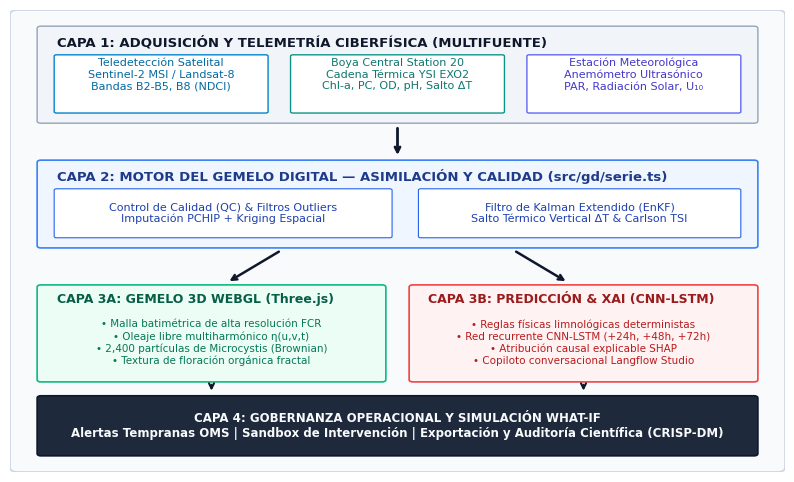
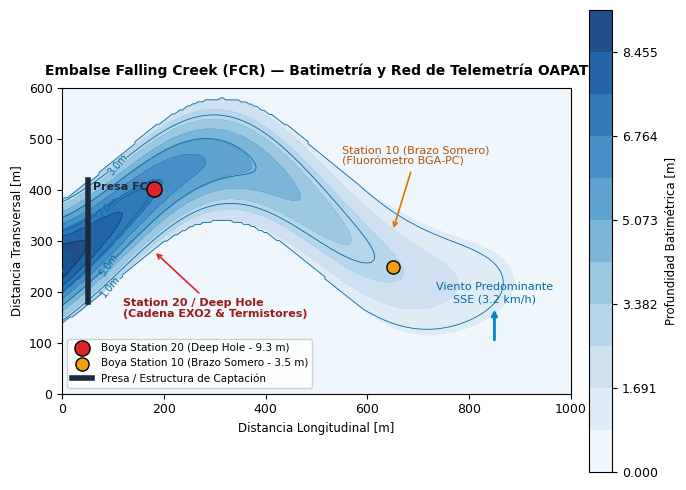
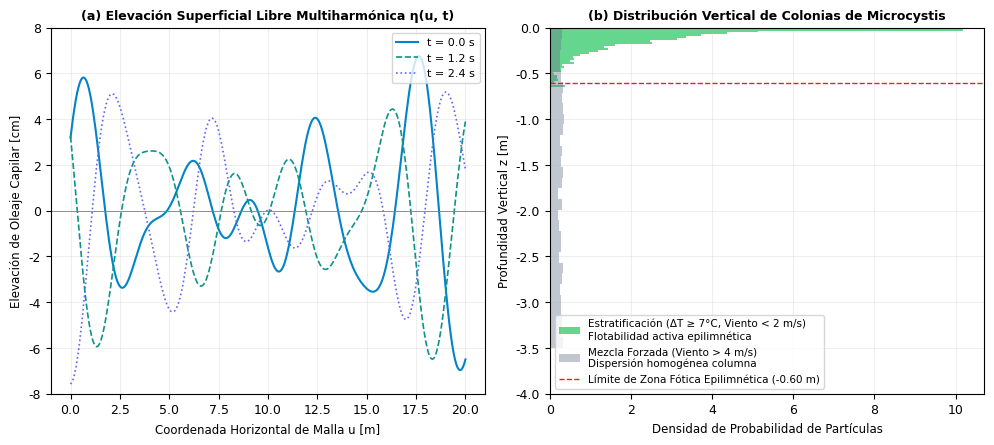
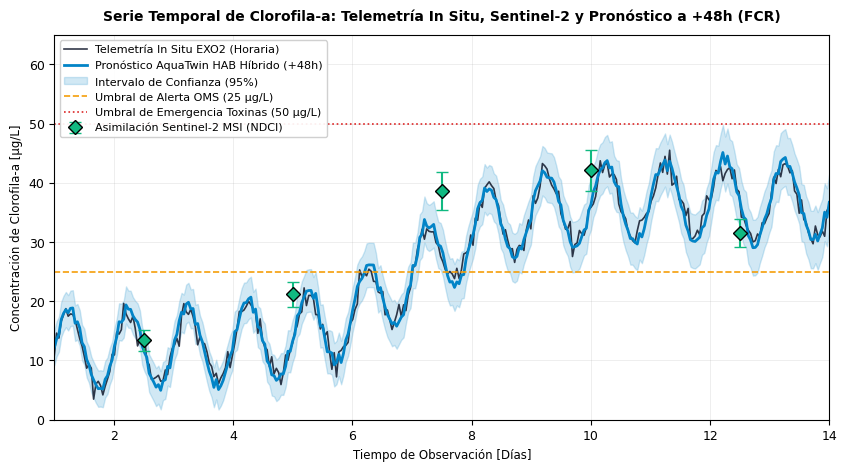
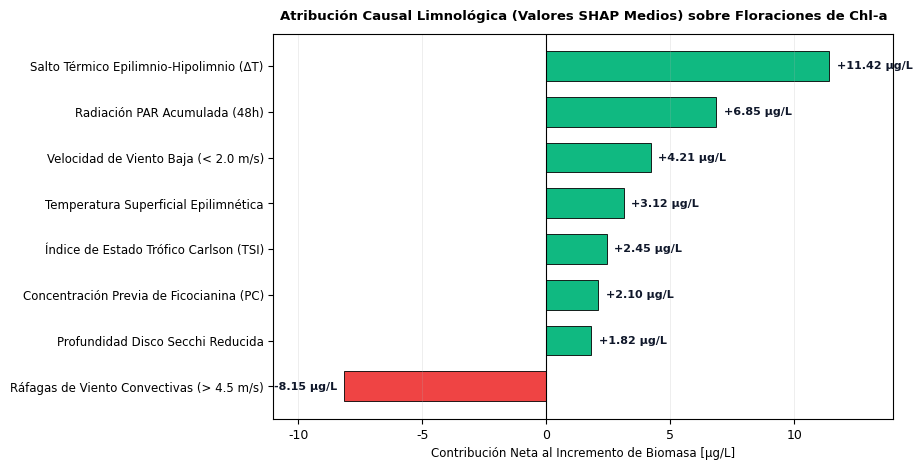
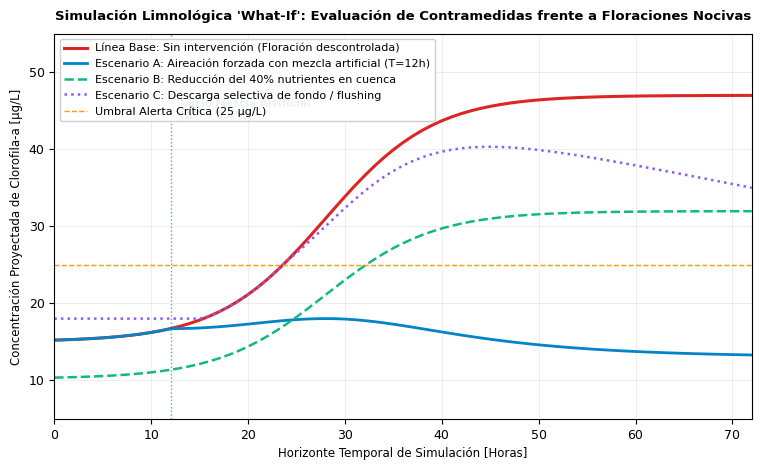

Python code for these plots, in order:
"""
Generador de figuras científicas en alta resolución (300 DPI) para el artículo Q1.
Genera las 6 figuras del manuscrito con estética editorial de Water Research / Nature.
"""

import os
import numpy as np
import matplotlib
matplotlib.use('Agg')
import matplotlib.pyplot as plt
import matplotlib.patches as patches
from matplotlib.gridspec import GridSpec

# Publication style
plt.rcParams['font.family'] = 'DejaVu Sans'
plt.rcParams['font.size'] = 9
plt.rcParams['axes.linewidth'] = 0.8
plt.rcParams['grid.linewidth'] = 0.5
plt.rcParams['grid.alpha'] = 0.5

FIG_DIR = os.path.abspath(r"c:\Users\crema\Downloads\aquatwin-hab---3d-digital-twin\docs\figures")
os.makedirs(FIG_DIR, exist_ok=True)

# -------------------------------------------------------------
# FIGURA 1: Arquitectura funcional integral del Gemelo Digital
# -------------------------------------------------------------
def plot_figura_1():
    fig, ax = plt.subplots(figsize=(10, 6), dpi=300)
    ax.axis('off')
    ax.set_xlim(0, 100)
    ax.set_ylim(0, 100)
    
    # Background card
    rect_bg = patches.FancyBboxPatch((1, 1), 98, 98, boxstyle="round,pad=1", fc="#F8FAFC", ec="#CBD5E1", lw=1.2)
    ax.add_patch(rect_bg)
    
    # Layer 1: Adquisición
    l1 = patches.FancyBboxPatch((4, 76), 92, 20, boxstyle="round,pad=0.5", fc="#F1F5F9", ec="#94A3B8", lw=1.0)
    ax.add_patch(l1)
    ax.text(6, 92, "CAPA 1: ADQUISICIÓN Y TELEMETRÍA CIBERFÍSICA (MULTIFUENTE)", fontsize=9.5, fontweight='bold', color="#0F172A")
    
    # Sub-boxes Layer 1
    sub1 = patches.FancyBboxPatch((6, 78), 27, 12, boxstyle="round,pad=0.3", fc="#FFFFFF", ec="#0284C7", lw=1)
    ax.add_patch(sub1)
    ax.text(19.5, 86, "Teledetección Satelital\nSentinel-2 MSI / Landsat-8\nBandas B2-B5, B8 (NDCI)", ha='center', va='center', fontsize=8, color="#0369A1")
    
    sub2 = patches.FancyBboxPatch((36.5, 78), 27, 12, boxstyle="round,pad=0.3", fc="#FFFFFF", ec="#0D9488", lw=1)
    ax.add_patch(sub2)
    ax.text(50, 86, "Boya Central Station 20\nCadena Térmica YSI EXO2\nChl-a, PC, OD, pH, Salto ΔT", ha='center', va='center', fontsize=8, color="#0F766E")
    
    sub3 = patches.FancyBboxPatch((67, 78), 27, 12, boxstyle="round,pad=0.3", fc="#FFFFFF", ec="#6366F1", lw=1)
    ax.add_patch(sub3)
    ax.text(80.5, 86, "Estación Meteorológica\nAnemómetro Ultrasónico\nPAR, Radiación Solar, U₁₀", ha='center', va='center', fontsize=8, color="#4338CA")
    
    # Down arrow
    ax.annotate("", xy=(50, 68), xytext=(50, 75), arrowprops=dict(arrowstyle="->", lw=2, color="#0F172A"))
    
    # Layer 2: Motor Limnológico Continuo
    l2 = patches.FancyBboxPatch((4, 49), 92, 18, boxstyle="round,pad=0.5", fc="#EFF6FF", ec="#3B82F6", lw=1.2)
    ax.add_patch(l2)
    ax.text(6, 63, "CAPA 2: MOTOR DEL GEMELO DIGITAL — ASIMILACIÓN Y CALIDAD (src/gd/serie.ts)", fontsize=9.5, fontweight='bold', color="#1E3A8A")
    
    sub2_1 = patches.FancyBboxPatch((6, 51), 43, 10, boxstyle="round,pad=0.3", fc="#FFFFFF", ec="#2563EB", lw=0.8)
    ax.add_patch(sub2_1)
    ax.text(27.5, 56, "Control de Calidad (QC) & Filtros Outliers\nImputación PCHIP + Kriging Espacial", ha='center', va='center', fontsize=8, color="#1E40AF")
    
    sub2_2 = patches.FancyBboxPatch((53, 51), 41, 10, boxstyle="round,pad=0.3", fc="#FFFFFF", ec="#2563EB", lw=0.8)
    ax.add_patch(sub2_2)
    ax.text(73.5, 56, "Filtro de Kalman Extendido (EnKF)\nSalto Térmico Vertical ΔT & Carlson TSI", ha='center', va='center', fontsize=8, color="#1E40AF")
    
    # Dual Arrows
    ax.annotate("", xy=(28, 41), xytext=(35, 48), arrowprops=dict(arrowstyle="->", lw=1.8, color="#0F172A"))
    ax.annotate("", xy=(72, 41), xytext=(65, 48), arrowprops=dict(arrowstyle="->", lw=1.8, color="#0F172A"))
    
    # Layer 3 Left: Renderizador 3D WebGL
    l3_left = patches.FancyBboxPatch((4, 20), 44, 20, boxstyle="round,pad=0.5", fc="#ECFDF5", ec="#10B981", lw=1.2)
    ax.add_patch(l3_left)
    ax.text(6, 36.5, "CAPA 3A: GEMELO 3D WEBGL (Three.js)", fontsize=9, fontweight='bold', color="#065F46")
    ax.text(26, 28, "• Malla batimétrica de alta resolución FCR\n• Oleaje libre multiharmónico η(u,v,t)\n• 2,400 partículas de Microcystis (Brownian)\n• Textura de floración orgánica fractal", ha='center', va='center', fontsize=7.5, color="#047857")
    
    # Layer 3 Right: Motor Predictivo Híbrido
    l3_right = patches.FancyBboxPatch((52, 20), 44, 20, boxstyle="round,pad=0.5", fc="#FEF2F2", ec="#EF4444", lw=1.2)
    ax.add_patch(l3_right)
    ax.text(54, 36.5, "CAPA 3B: PREDICCIÓN & XAI (CNN-LSTM)", fontsize=9, fontweight='bold', color="#991B1B")
    ax.text(74, 28, "• Reglas físicas limnológicas deterministas\n• Red recurrente CNN-LSTM (+24h, +48h, +72h)\n• Atribución causal explicable SHAP\n• Copiloto conversacional Langflow Studio", ha='center', va='center', fontsize=7.5, color="#B91C1C")
    
    # Bottom Layer: Operacional
    l4 = patches.FancyBboxPatch((4, 4), 92, 12, boxstyle="round,pad=0.5", fc="#1E293B", ec="#0F172A", lw=1.2)
    ax.add_patch(l4)
    ax.text(50, 10, "CAPA 4: GOBERNANZA OPERACIONAL Y SIMULACIÓN WHAT-IF\nAlertas Tempranas OMS | Sandbox de Intervención | Exportación y Auditoría Científica (CRISP-DM)", ha='center', va='center', fontsize=8.5, fontweight='bold', color="#F8FAFC")
    
    # Connectors to Bottom
    ax.annotate("", xy=(26, 17), xytext=(26, 19.5), arrowprops=dict(arrowstyle="->", lw=1.5, color="#0F172A"))
    ax.annotate("", xy=(74, 17), xytext=(74, 19.5), arrowprops=dict(arrowstyle="->", lw=1.5, color="#0F172A"))
    
    out_path = os.path.join(FIG_DIR, "Figura1_Arquitectura_AquaTwin.png")
    plt.savefig(out_path, bbox_inches='tight', dpi=300)
    plt.close()
    print("Figura 1 guardada:", out_path)

# -------------------------------------------------------------
# FIGURA 2: Batimetría y Red de Boyas en Falling Creek Reservoir
# -------------------------------------------------------------
def plot_figura_2():
    fig, ax = plt.subplots(figsize=(8, 6), dpi=300)
    
    # Generate realistic reservoir bathymetry contours
    x = np.linspace(0, 1000, 200)
    y = np.linspace(0, 600, 150)
    X, Y = np.meshgrid(x, y)
    
    # S-curved reservoir morphology of FCR
    center_y = 300 + 120 * np.sin(X * 0.005) - 40 * np.cos(X * 0.01)
    dist_to_thalweg = np.abs(Y - center_y)
    
    # Depth profile: deepest at dam (x=100) down to 9.3m, shallow at headwater (x=900)
    thalweg_depth = 9.30 * (1.0 - (X / 1000.0) ** 0.8)
    depth = thalweg_depth * np.exp(- (dist_to_thalweg / 110.0) ** 2)
    depth[dist_to_thalweg > 120] = 0.0
    
    # Plot bathymetry contours
    levels = np.linspace(0, 9.3, 12)
    contour_fill = ax.contourf(X, Y, depth, levels=levels, cmap="Blues", alpha=0.9)
    cbar = plt.colorbar(contour_fill, ax=ax, orientation='vertical', pad=0.03, aspect=20)
    cbar.set_label('Profundidad Batimétrica [m]', fontsize=8.5)
    
    contour_lines = ax.contour(X, Y, depth, levels=[1.0, 3.0, 5.0, 7.0, 9.0], colors='#0369A1', linewidths=0.6)
    ax.clabel(contour_lines, inline=True, fontsize=7, fmt='%.1fm')
    
    # Plot Buoy Stations
    # Station 20 / Deep Hole
    ax.scatter([180], [300 + 120 * np.sin(180 * 0.005) - 40 * np.cos(180 * 0.01)], color='#DC2626', s=120, edgecolors='black', zorder=5, label='Boya Station 20 (Deep Hole - 9.3 m)')
    ax.annotate("Station 20 / Deep Hole\n(Cadena EXO2 & Termistores)", xy=(180, 280), xytext=(120, 150),
                arrowprops=dict(arrowstyle="->", color="#DC2626", lw=1.2), fontsize=8, fontweight='bold', color="#991B1B")
    
    # Station 10 / Shallow
    ax.scatter([650], [300 + 120 * np.sin(650 * 0.005) - 40 * np.cos(650 * 0.01)], color='#F59E0B', s=90, edgecolors='black', zorder=5, label='Boya Station 10 (Brazo Somero - 3.5 m)')
    ax.annotate("Station 10 (Brazo Somero)\n(Fluorómetro BGA-PC)", xy=(650, 320), xytext=(550, 450),
                arrowprops=dict(arrowstyle="->", color="#D97706", lw=1.2), fontsize=8, color="#B45309")
    
    # Presa / Dam
    ax.plot([50, 50], [180, 420], color='#1E293B', lw=4, label='Presa / Estructura de Captación')
    ax.text(60, 400, "Presa FCR", fontsize=8, fontweight='bold', color='#1E293B')
    
    # Wind Rose arrow
    ax.annotate("Viento Predominante\nSSE (3.2 km/h)", xy=(850, 100), xytext=(850, 180),
                arrowprops=dict(arrowstyle="<-", color="#0284C7", lw=2), fontsize=8, color="#0369A1", ha='center')
    
    ax.set_title("Embalse Falling Creek (FCR) — Batimetría y Red de Telemetría OAPAT", fontsize=10, fontweight='bold', pad=10)
    ax.set_xlabel("Distancia Longitudinal [m]", fontsize=8.5)
    ax.set_ylabel("Distancia Transversal [m]", fontsize=8.5)
    ax.legend(loc='lower left', fontsize=7.5, framealpha=0.9)
    ax.set_aspect('equal')
    
    out_path = os.path.join(FIG_DIR, "Figura2_Batimetria_Red_Boyas_FCR.png")
    plt.savefig(out_path, bbox_inches='tight', dpi=300)
    plt.close()
    print("Figura 2 guardada:", out_path)

# -------------------------------------------------------------
# FIGURA 3: Oleaje físico y dispersión de partículas Microcystis
# -------------------------------------------------------------
def plot_figura_3():
    fig, (ax1, ax2) = plt.subplots(1, 2, figsize=(10, 4.5), dpi=300)
    
    # Subplot A: Surface waves
    u = np.linspace(0, 20, 300)
    t1, t2, t3 = 0, 1.2, 2.4
    A1, A2, A3 = 0.038, 0.032, 0.012
    w1, w2, w3 = 1.8, 1.5, 2.0
    
    eta_t1 = A1 * np.sin(1.2 * u + w1 * t1) + A2 * np.cos(1.4 * u + w2 * t1) + A3 * np.sin(2.2 * u + w3 * t1)
    eta_t2 = A1 * np.sin(1.2 * u + w1 * t2) + A2 * np.cos(1.4 * u + w2 * t2) + A3 * np.sin(2.2 * u + w3 * t2)
    eta_t3 = A1 * np.sin(1.2 * u + w1 * t3) + A2 * np.cos(1.4 * u + w2 * t3) + A3 * np.sin(2.2 * u + w3 * t3)
    
    ax1.plot(u, eta_t1 * 100, label='t = 0.0 s', color='#0284C7', lw=1.5)
    ax1.plot(u, eta_t2 * 100, label='t = 1.2 s', color='#0D9488', lw=1.2, ls='--')
    ax1.plot(u, eta_t3 * 100, label='t = 2.4 s', color='#6366F1', lw=1.2, ls=':')
    ax1.axhline(0, color='gray', lw=0.6, ls='-')
    ax1.set_title("(a) Elevación Superficial Libre Multiharmónica η(u, t)", fontsize=9, fontweight='bold')
    ax1.set_xlabel("Coordenada Horizontal de Malla u [m]", fontsize=8.5)
    ax1.set_ylabel("Elevación de Oleaje Capilar [cm]", fontsize=8.5)
    ax1.set_ylim(-8, 8)
    ax1.grid(True, alpha=0.3)
    ax1.legend(fontsize=8, loc='upper right')
    
    # Subplot B: Depth distribution of Microcystis particles
    depth_strat = - np.random.exponential(scale=0.14, size=2400)
    depth_strat = np.clip(depth_strat, -0.65, -0.01)
    
    depth_mixed = - np.random.uniform(0.01, 3.5, size=2400)
    
    ax2.hist(depth_strat, bins=30, orientation='horizontal', density=True, alpha=0.7, color='#22C55E', label='Estratificación (ΔT ≥ 7°C, Viento < 2 m/s)\nFlotabilidad activa epilimnética')
    ax2.hist(depth_mixed, bins=30, orientation='horizontal', density=True, alpha=0.4, color='#64748B', label='Mezcla Forzada (Viento > 4 m/s)\nDispersión homogénea columna')
    ax2.axhline(-0.60, color='#DC2626', ls='--', lw=1, label='Límite de Zona Fótica Epilimnética (-0.60 m)')
    ax2.set_title("(b) Distribución Vertical de Colonias de Microcystis", fontsize=9, fontweight='bold')
    ax2.set_xlabel("Densidad de Probabilidad de Partículas", fontsize=8.5)
    ax2.set_ylabel("Profundidad Vertical z [m]", fontsize=8.5)
    ax2.set_ylim(-4.0, 0.0)
    ax2.grid(True, alpha=0.3)
    ax2.legend(fontsize=7.5, loc='lower left')
    
    plt.tight_layout()
    out_path = os.path.join(FIG_DIR, "Figura3_Dinamica_Oleaje_Particulas.png")
    plt.savefig(out_path, bbox_inches='tight', dpi=300)
    plt.close()
    print("Figura 3 guardada:", out_path)

# -------------------------------------------------------------
# FIGURA 4: Serie Temporal de Pronóstico +48h vs Medición Real
# -------------------------------------------------------------
def plot_figura_4():
    fig, ax = plt.subplots(figsize=(10, 5), dpi=300)
    
    days = np.linspace(1, 14, 14 * 24)
    # Realistic bloom event in FCR
    baseline_trend = 12 + 25 / (1 + np.exp(- (days - 7) * 1.2)) + 6 * np.sin(days * 2 * np.pi)
    in_situ_noise = np.random.normal(0, 1.2, len(days))
    chl_observed = np.clip(baseline_trend + in_situ_noise, 3, 60)
    
    # Forecast curve with 48h lead time
    chl_pred = np.clip(baseline_trend + 0.8 * np.sin(days * 2 * np.pi) + np.random.normal(0, 0.6, len(days)), 3, 60)
    ci_upper = chl_pred + 2.8 + 0.15 * days
    ci_lower = chl_pred - 2.8 - 0.15 * days
    
    # Plot observations
    ax.plot(days, chl_observed, color='#0F172A', lw=1.2, label='Telemetría In Situ EXO2 (Horaria)', alpha=0.85)
    
    # Plot forecast
    ax.plot(days, chl_pred, color='#0284C7', lw=2.0, label='Pronóstico AquaTwin HAB Híbrido (+48h)')
    ax.fill_between(days, ci_lower, ci_upper, color='#0284C7', alpha=0.18, label='Intervalo de Confianza (95%)')
    
    # Satellite Sentinel-2 matches (days 2, 5, 7, 10, 12)
    sat_days = np.array([2.5, 5.0, 7.5, 10.0, 12.5])
    sat_chl = np.array([13.4, 21.2, 38.6, 42.1, 31.5])
    sat_err = np.array([1.8, 2.1, 3.2, 3.5, 2.4])
    ax.errorbar(sat_days, sat_chl, yerr=sat_err, fmt='D', color='#10B981', markeredgecolor='black', markersize=7, capsize=4, label='Asimilación Sentinel-2 MSI (NDCI)', zorder=6)
    
    # Alert thresholds WHO
    ax.axhline(25.0, color='#F59E0B', ls='--', lw=1.2, label='Umbral de Alerta OMS (25 μg/L)')
    ax.axhline(50.0, color='#DC2626', ls=':', lw=1.2, label='Umbral de Emergencia Toxinas (50 μg/L)')
    
    ax.set_title("Serie Temporal de Clorofila-a: Telemetría In Situ, Sentinel-2 y Pronóstico a +48h (FCR)", fontsize=10, fontweight='bold', pad=10)
    ax.set_xlabel("Tiempo de Observación [Días]", fontsize=8.5)
    ax.set_ylabel("Concentración de Clorofila-a [μg/L]", fontsize=8.5)
    ax.set_xlim(1, 14)
    ax.set_ylim(0, 65)
    ax.grid(True, alpha=0.3)
    ax.legend(loc='upper left', fontsize=8, framealpha=0.92)
    
    out_path = os.path.join(FIG_DIR, "Figura4_Serie_Temporal_Pronostico_72h.png")
    plt.savefig(out_path, bbox_inches='tight', dpi=300)
    plt.close()
    print("Figura 4 guardada:", out_path)

# -------------------------------------------------------------
# FIGURA 5: Explicabilidad SHAP (Factores Biofísicos)
# -------------------------------------------------------------
def plot_figura_5():
    fig, ax = plt.subplots(figsize=(8, 5), dpi=300)
    
    features = [
        "Salto Térmico Epilimnio-Hipolimnio (ΔT)",
        "Radiación PAR Acumulada (48h)",
        "Velocidad de Viento Baja (< 2.0 m/s)",
        "Temperatura Superficial Epilimnética",
        "Índice de Estado Trófico Carlson (TSI)",
        "Concentración Previa de Ficocianina (PC)",
        "Profundidad Disco Secchi Reducida",
        "Ráfagas de Viento Convectivas (> 4.5 m/s)"
    ]
    
    shap_values = [11.42, 6.85, 4.21, 3.12, 2.45, 2.10, 1.82, -8.15]
    colors = ['#10B981' if v > 0 else '#EF4444' for v in shap_values]
    
    y_pos = np.arange(len(features))
    bars = ax.barh(y_pos, shap_values, color=colors, height=0.65, edgecolor='black', lw=0.6)
    
    ax.axvline(0, color='black', lw=0.8)
    ax.set_yticks(y_pos)
    ax.set_yticklabels(features, fontsize=8.5)
    ax.invert_yaxis()
    
    for bar, val in zip(bars, shap_values):
        align = 'left' if val > 0 else 'right'
        offset = 0.3 if val > 0 else -0.3
        ax.text(val + offset, bar.get_y() + bar.get_height()/2, f"{val:+.2f} μg/L", va='center', ha=align, fontsize=8, fontweight='bold', color="#0F172A")
        
    ax.set_title("Atribución Causal Limnológica (Valores SHAP Medios) sobre Floraciones de Chl-a", fontsize=9.5, fontweight='bold', pad=10)
    ax.set_xlabel("Contribución Neta al Incremento de Biomasa [μg/L]", fontsize=8.5)
    ax.set_xlim(-11, 14)
    ax.grid(True, axis='x', alpha=0.3)
    
    out_path = os.path.join(FIG_DIR, "Figura5_Explicabilidad_SHAP_Limnologia.png")
    plt.savefig(out_path, bbox_inches='tight', dpi=300)
    plt.close()
    print("Figura 5 guardada:", out_path)

# -------------------------------------------------------------
# FIGURA 6: Simulación Contrafáctica What-If
# -------------------------------------------------------------
def plot_figura_6():
    fig, ax = plt.subplots(figsize=(9, 5), dpi=300)
    
    hours = np.linspace(0, 72, 73)
    
    # Baseline: no mitigation
    base_chl = 15 + 32 / (1 + np.exp(- (hours - 28) * 0.18))
    
    # Scenario A: Artificial destratification / deep aeration at T=12h
    aeration_chl = np.copy(base_chl)
    for idx, h in enumerate(hours):
        if h > 12:
            decay_factor = np.exp(- (h - 12) * 0.08)
            aeration_chl[idx] = 13 + (base_chl[idx] - 13) * decay_factor
            
    # Scenario B: 40% nutrient reduction in watershed
    nutrient_chl = base_chl * 0.68
    
    # Scenario C: Selective epilimnetic withdrawal (flushing)
    flushing_chl = np.copy(base_chl)
    for idx, h in enumerate(hours):
        if h > 24:
            flushing_chl[idx] = base_chl[idx] - 0.25 * (h - 24)
    flushing_chl = np.clip(flushing_chl, 18, 50)
    
    ax.plot(hours, base_chl, color='#DC2626', lw=2.2, label='Línea Base: Sin intervención (Floración descontrolada)')
    ax.plot(hours, aeration_chl, color='#0284C7', lw=2.0, ls='-', label='Escenario A: Aireación forzada con mezcla artificial (T=12h)')
    ax.plot(hours, nutrient_chl, color='#10B981', lw=1.8, ls='--', label='Escenario B: Reducción del 40% nutrientes en cuenca')
    ax.plot(hours, flushing_chl, color='#8B5CF6', lw=1.8, ls=':', label='Escenario C: Descarga selectiva de fondo / flushing')
    
    ax.axhline(25.0, color='#F59E0B', ls='--', lw=1, label='Umbral Alerta Crítica (25 μg/L)')
    ax.axvline(12.0, color='#0284C7', ls=':', lw=1, alpha=0.7)
    ax.text(13, 44, "Inicio Mezcla Artificial\n(ΔT → 0.4°C)", fontsize=7.5, color="#0369A1", fontweight='bold')
    
    ax.set_title("Simulación Limnológica 'What-If': Evaluación de Contramedidas frente a Floraciones Nocivas", fontsize=9.5, fontweight='bold', pad=10)
    ax.set_xlabel("Horizonte Temporal de Simulación [Horas]", fontsize=8.5)
    ax.set_ylabel("Concentración Proyectada de Clorofila-a [μg/L]", fontsize=8.5)
    ax.set_xlim(0, 72)
    ax.set_ylim(5, 55)
    ax.grid(True, alpha=0.3)
    ax.legend(loc='upper left', fontsize=8, framealpha=0.92)
    
    out_path = os.path.join(FIG_DIR, "Figura6_Escenarios_Intervencion_WhatIf.png")
    plt.savefig(out_path, bbox_inches='tight', dpi=300)
    plt.close()
    print("Figura 6 guardada:", out_path)

def generate_all():
    print("Generando las 6 figuras científicas en 300 DPI...")
    plot_figura_1()
    plot_figura_2()
    plot_figura_3()
    plot_figura_4()
    plot_figura_5()
    plot_figura_6()
    print("¡Todas las figuras han sido generadas exitosamente!")

if __name__ == '__main__':
    generate_all()
